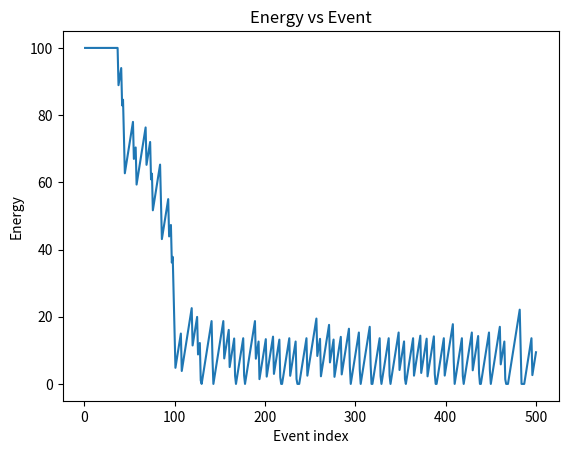
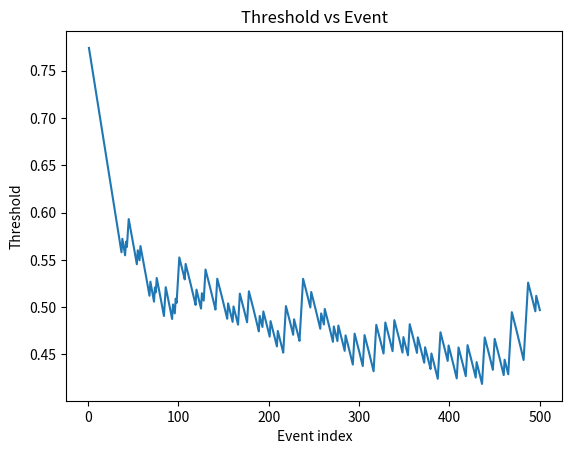
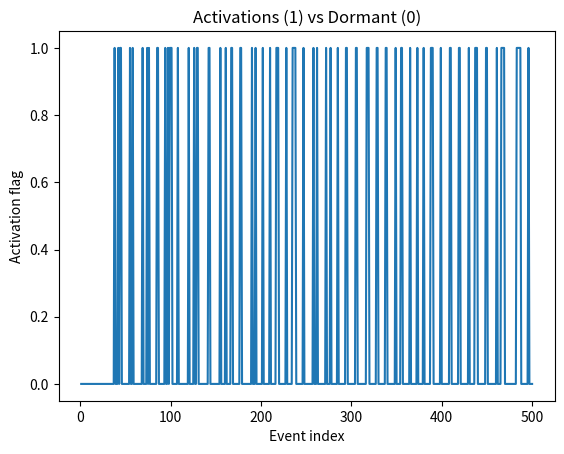
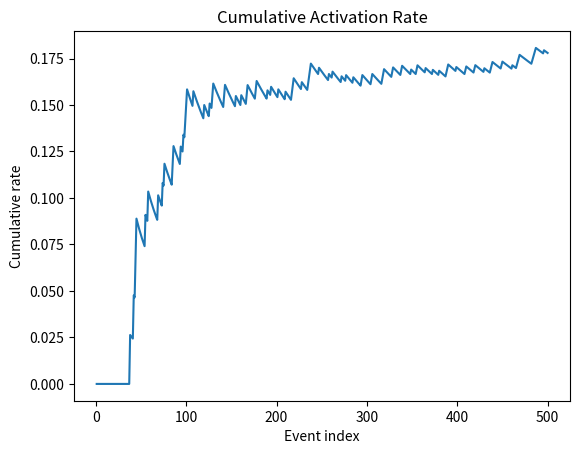

Recreate these plots in Python, in order.
#!/usr/bin/env python
"""
Tight Controller Wrapper Demo
-----------------------------
A minimal, self-contained simulation of the "tight" controller:
- Quantile tracking for the threshold to hit a target acceptance rate
- Hysteresis (thr_on/thr_off) to prevent boundary chatter
- Energy-aware target q_eff to conserve when low, relax when full

This does NOT require `sundew` installed; it uses synthetic events to
illustrate behavior and to help you tune eta_q, hyst, and E_min.

Usage:
  python sundew_tight_controller_wrapper.py --steps 500 --target 0.30 \
      --eta 0.02 --hyst 0.02 --reserve 12 --seed 42

Outputs:
  - tight_energy.png
  - tight_threshold.png
  - tight_activations.png
  - tight_cumrate.png

Author: ChatGPT
"""
import argparse
import random
from collections import defaultdict

import matplotlib.pyplot as plt
import numpy as np
import pandas as pd


def gen_event(rng):
    # Synthetic categories with different typical signal ranges
    cat = rng.choices(
        population=["emergency","system_alert","security","health_monitor","environmental"],
        weights=[0.12, 0.22, 0.22, 0.22, 0.22],
        k=1
    )[0]
    base = {
        "emergency": (0.55, 0.20),
        "system_alert": (0.40, 0.12),
        "security": (0.45, 0.12),
        "health_monitor": (0.43, 0.12),
        "environmental": (0.42, 0.12),
    }[cat]
    mu, sigma = base
    sig = float(np.clip(rng.gauss(mu, sigma), 0.0, 1.0))
    return cat, sig

def simulate(steps=500, q_target=0.30, eta_q=0.02, hyst=0.02, E_min=12.0,
             regen_idle=1.7, hard_emergency=0.95, seed=42):
    rng = random.Random(seed)
    thr = 0.78
    thr_on = thr + hyst
    thr_off = thr - hyst
    ema = 0.0
    energy = 100.0
    was_active = False
    m = defaultdict(lambda: 1.0, {"emergency": 1.05})
    rows = []

    for idx in range(1, steps+1):
        cat, sig = gen_event(rng)
        eff_sig = m[cat] * sig
        energy_before = energy
        thr_before = thr

        if was_active:
            should = (eff_sig >= thr_off) or (cat == "emergency" and eff_sig >= hard_emergency)
        else:
            should = (eff_sig >= thr_on) and (energy > E_min)

        if should:
            y = 1.0
            # Slightly cheaper when signal is strong:
            cost = 11.2 - 1.0*(sig - 0.5)
            cost = float(np.clip(cost, 8.5, 12.5))
            energy = max(0.0, energy - cost)
            was_active = True
        else:
            y = 0.0
            energy = float(min(100.0, energy + regen_idle))
            was_active = False

        # Energy-aware target
        q_eff = q_target * (0.6 + 0.4 * (energy/100.0))
        thr = float(np.clip(thr + eta_q*(y - q_eff), 0.05, 0.95))
        thr_on, thr_off = thr + hyst, thr - hyst
        ema = 0.2*y + 0.8*ema

        rows.append({
            "idx": idx, "category": cat, "sig": sig, "eff_sig": eff_sig,
            "y": int(y), "energy": energy, "thr": thr, "thr_on": thr_on, "thr_off": thr_off,
            "ema": ema, "q_eff": q_eff, "thr_before": thr_before, "energy_before": energy_before
        })

    return pd.DataFrame(rows)

def plot(df, prefix="tight"):
    # Energy
    plt.figure()
    plt.plot(df["idx"], df["energy"])
    plt.title("Energy vs Event")
    plt.xlabel("Event index")
    plt.ylabel("Energy")
    plt.savefig(f"{prefix}_energy.png", bbox_inches="tight")
    plt.close()
    # Threshold
    plt.figure()
    plt.plot(df["idx"], df["thr"])
    plt.title("Threshold vs Event")
    plt.xlabel("Event index")
    plt.ylabel("Threshold")
    plt.savefig(f"{prefix}_threshold.png", bbox_inches="tight")
    plt.close()
    # Activations
    plt.figure()
    plt.plot(df["idx"], df["y"])
    plt.title("Activations (1) vs Dormant (0)")
    plt.xlabel("Event index")
    plt.ylabel("Activation flag")
    plt.savefig(f"{prefix}_activations.png", bbox_inches="tight")
    plt.close()
    # Cumulative rate
    cum = df["y"].cumsum() / (df["idx"])
    plt.figure()
    plt.plot(df["idx"], cum)
    plt.title("Cumulative Activation Rate")
    plt.xlabel("Event index")
    plt.ylabel("Cumulative rate")
    plt.savefig(f"{prefix}_cumrate.png", bbox_inches="tight")
    plt.close()

def main():
    ap = argparse.ArgumentParser()
    ap.add_argument("--steps", type=int, default=500)
    ap.add_argument("--target", type=float, default=0.30)
    ap.add_argument("--eta", type=float, default=0.02)
    ap.add_argument("--hyst", type=float, default=0.02)
    ap.add_argument("--reserve", type=float, default=12.0)
    ap.add_argument("--regen", type=float, default=1.7)
    ap.add_argument("--seed", type=int, default=42)
    args = ap.parse_args()

    df = simulate(steps=args.steps, q_target=args.target, eta_q=args.eta,
                  hyst=args.hyst, E_min=args.reserve, regen_idle=args.regen,
                  seed=args.seed)
    df.to_csv("tight_run.csv", index=False)
    plot(df, "tight")
    print("Done. Files: tight_run.csv, tight_energy.png, tight_threshold.png, tight_activations.png, tight_cumrate.png")

if __name__ == "__main__":
    main()
